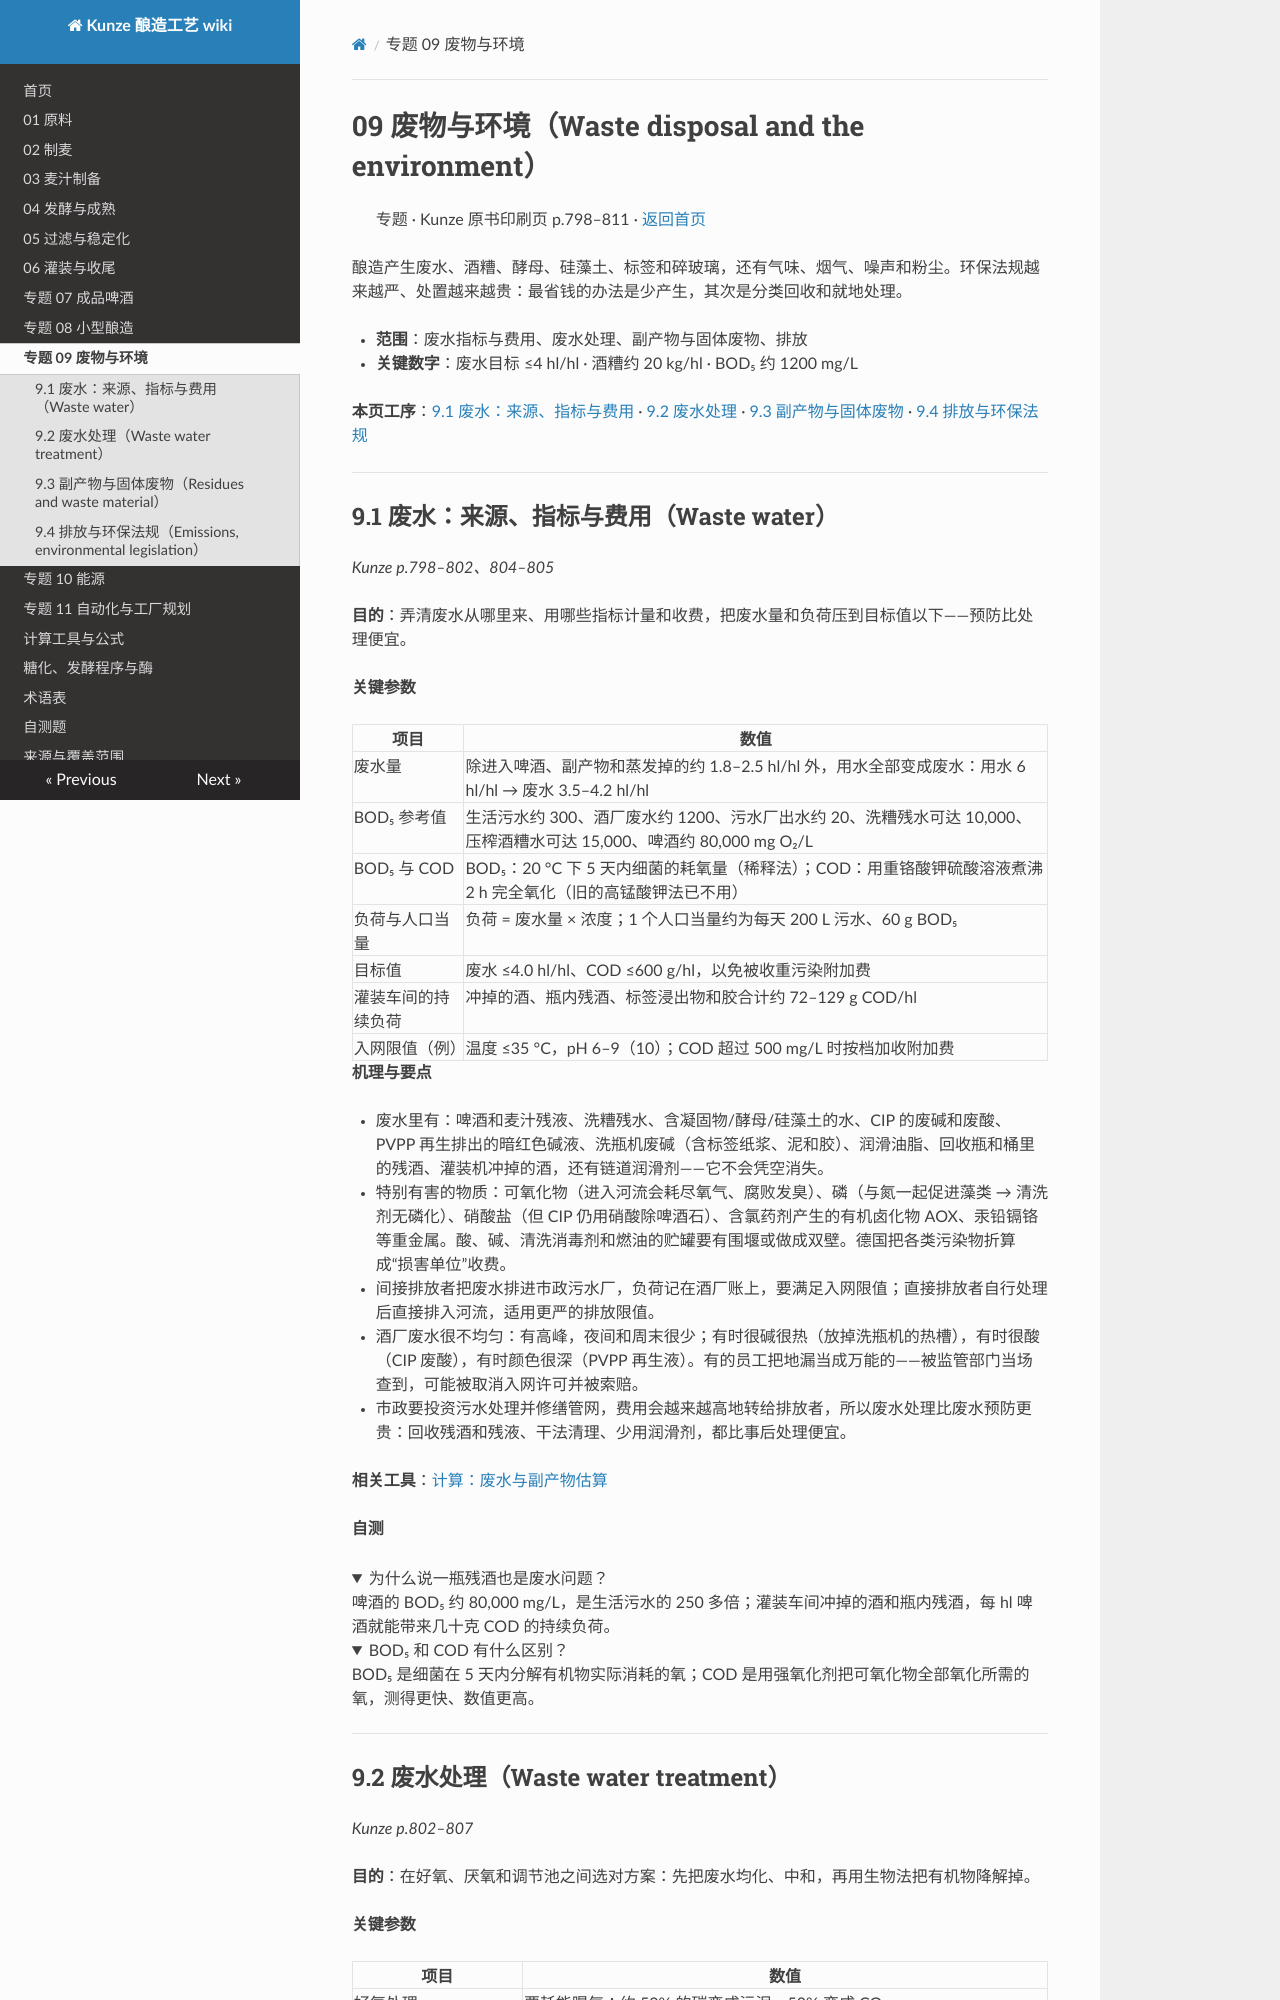

repository: mrgreedcp-spec/kunze-brewing-wiki · page: 09-environment/index.html · generator: mkdocs

# 09 废物与环境（Waste disposal and the environment）

> 专题 · Kunze 原书印刷页 p.798–811 · [返回首页](README.md)

酿造产生废水、酒糟、酵母、硅藻土、标签和碎玻璃，还有气味、烟气、噪声和粉尘。环保法规越来越严、处置越来越贵：最省钱的办法是少产生，其次是分类回收和就地处理。

- **范围**：废水指标与费用、废水处理、副产物与固体废物、排放
- **关键数字**：废水目标 ≤4 hl/hl · 酒糟约 20 kg/hl · BOD₅ 约 1200 mg/L

**本页工序**：[9.1 废水：来源、指标与费用](#s9-1) · [9.2 废水处理](#s9-2) · [9.3 副产物与固体废物](#s9-3) · [9.4 排放与环保法规](#s9-4)

---

<a id="s9-1"></a>

## 9.1 废水：来源、指标与费用（Waste water）

*Kunze p.798–802、804–805*

**目的**：弄清废水从哪里来、用哪些指标计量和收费，把废水量和负荷压到目标值以下——预防比处理便宜。

**关键参数**

| 项目 | 数值 |
| --- | --- |
| 废水量 | 除进入啤酒、副产物和蒸发掉的约 1.8–2.5 hl/hl 外，用水全部变成废水：用水 6 hl/hl → 废水 3.5–4.2 hl/hl |
| BOD₅ 参考值 | 生活污水约 300、酒厂废水约 1200、污水厂出水约 20、洗糟残水可达 10,000、压榨酒糟水可达 15,000、啤酒约 80,000 mg O₂/L |
| BOD₅ 与 COD | BOD₅：20 °C 下 5 天内细菌的耗氧量（稀释法）；COD：用重铬酸钾硫酸溶液煮沸 2 h 完全氧化（旧的高锰酸钾法已不用） |
| 负荷与人口当量 | 负荷 = 废水量 × 浓度；1 个人口当量约为每天 200 L 污水、60 g BOD₅ |
| 目标值 | 废水 ≤4.0 hl/hl、COD ≤600 g/hl，以免被收重污染附加费 |
| 灌装车间的持续负荷 | 冲掉的酒、瓶内残酒、标签浸出物和胶合计约 72–129 g COD/hl |
| 入网限值（例） | 温度 ≤35 °C，pH 6–9（10）；COD 超过 500 mg/L 时按档加收附加费 |

**机理与要点**

- 废水里有：啤酒和麦汁残液、洗糟残水、含凝固物/酵母/硅藻土的水、CIP 的废碱和废酸、PVPP 再生排出的暗红色碱液、洗瓶机废碱（含标签纸浆、泥和胶）、润滑油脂、回收瓶和桶里的残酒、灌装机冲掉的酒，还有链道润滑剂——它不会凭空消失。
- 特别有害的物质：可氧化物（进入河流会耗尽氧气、腐败发臭）、磷（与氮一起促进藻类 → 清洗剂无磷化）、硝酸盐（但 CIP 仍用硝酸除啤酒石）、含氯药剂产生的有机卤化物 AOX、汞铅镉铬等重金属。酸、碱、清洗消毒剂和燃油的贮罐要有围堰或做成双壁。德国把各类污染物折算成“损害单位”收费。
- 间接排放者把废水排进市政污水厂，负荷记在酒厂账上，要满足入网限值；直接排放者自行处理后直接排入河流，适用更严的排放限值。
- 酒厂废水很不均匀：有高峰，夜间和周末很少；有时很碱很热（放掉洗瓶机的热槽），有时很酸（CIP 废酸），有时颜色很深（PVPP 再生液）。有的员工把地漏当成万能的——被监管部门当场查到，可能被取消入网许可并被索赔。
- 市政要投资污水处理并修缮管网，费用会越来越高地转给排放者，所以废水处理比废水预防更贵：回收残酒和残液、干法清理、少用润滑剂，都比事后处理便宜。

**相关工具**：[计算：废水与副产物估算](tools.md#waste)

**自测**

<details><summary>为什么说一瓶残酒也是废水问题？</summary>

啤酒的 BOD₅ 约 80,000 mg/L，是生活污水的 250 多倍；灌装车间冲掉的酒和瓶内残酒，每 hl 啤酒就能带来几十克 COD 的持续负荷。

</details>

<details><summary>BOD₅ 和 COD 有什么区别？</summary>

BOD₅ 是细菌在 5 天内分解有机物实际消耗的氧；COD 是用强氧化剂把可氧化物全部氧化所需的氧，测得更快、数值更高。

</details>

---

<a id="s9-2"></a>
